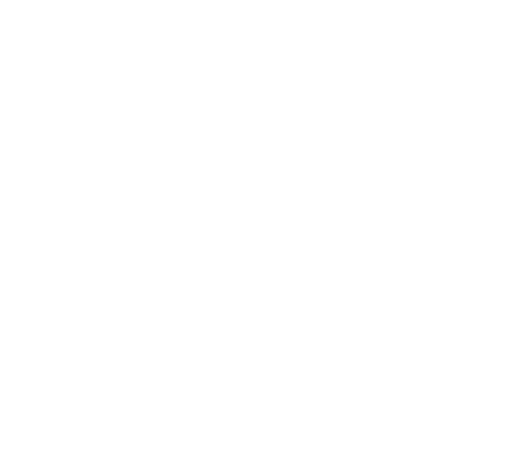
t = 0.00 s
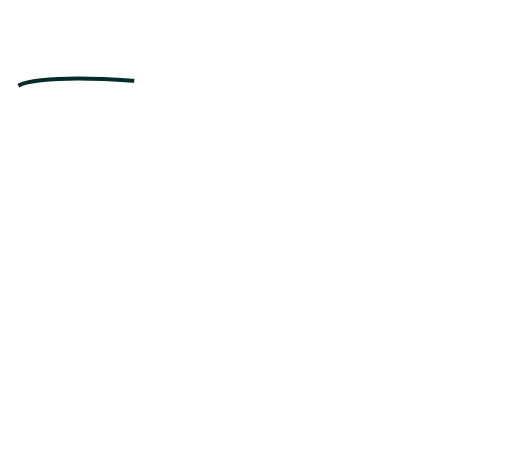
t = 0.47 s
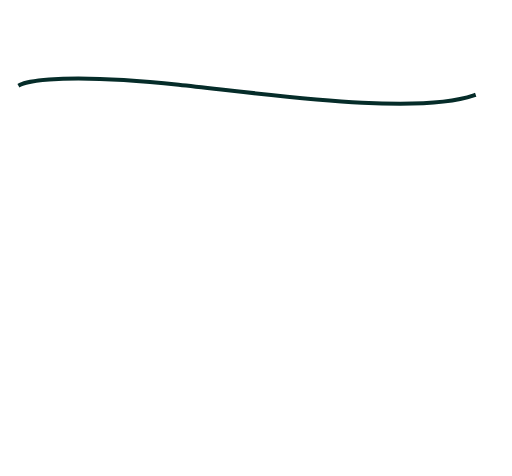
t = 0.94 s
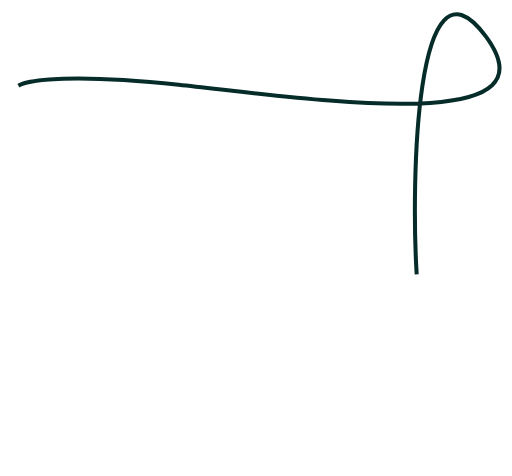
t = 1.40 s
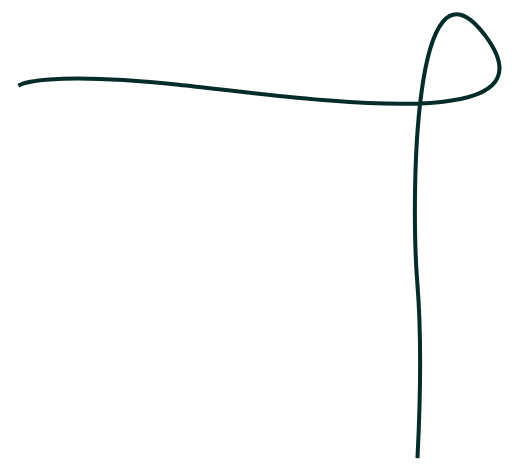
t = 1.87 s
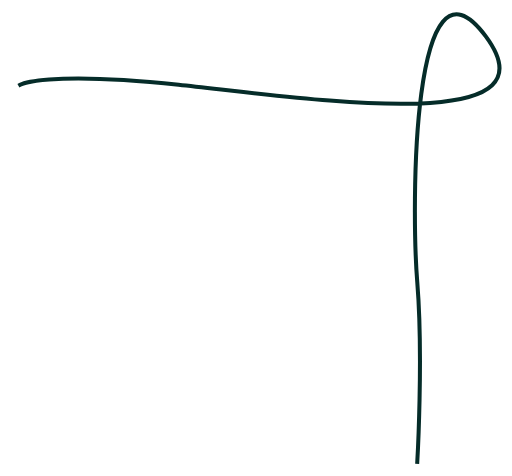
t = 2.00 s

The animated SVG that drew these frames (rendered in a browser with its animation timeline set to each time). Animation: 2 CSS @keyframes rules; one cycle of 2.00 s.

<svg width="127" height="118" viewBox="0 0 127 118" fill="none" xmlns="http://www.w3.org/2000/svg" style="" class="squiggle">
<path d="M5.00529 21.0002C5.00529 21.0002 11.1026 17.5004 44.3013 21.0002C77.5 24.5 139.002 34 120.502 9C102.003 -16 102.009 51.5 103.505 70C105.001 88.5 103.505 114.5 103.505 114.5" stroke="#052C29" stroke-width="1" stroke-linecap="square" class="mMZVpGwc_0"></path>
<style data-made-with="vivus-instant">.mMZVpGwc_0{stroke-dasharray:256 258;stroke-dashoffset:257;}.squiggle .mMZVpGwc_0{animation:mMZVpGwc_draw 2000ms ease-in-out 0ms forwards;}@keyframes mMZVpGwc_draw{100%{stroke-dashoffset:0;}}@keyframes mMZVpGwc_fade{0%{stroke-opacity:1;}93.54838709677419%{stroke-opacity:1;}100%{stroke-opacity:0;}}</style></svg>
